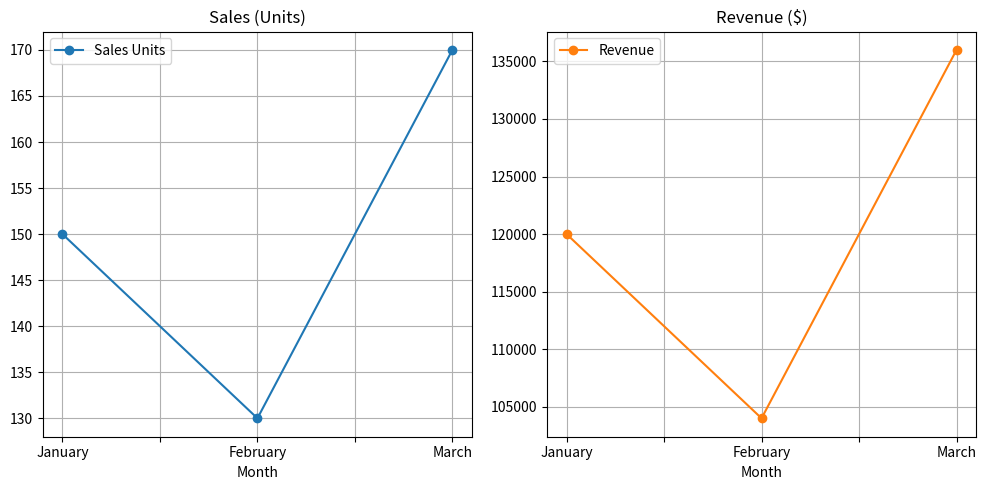

The matplotlib source for this figure:
import pandas as pd
import matplotlib.pyplot as plt

# Sample data in a DataFrame
data = {
    'Month': ['January', 'February', 'March'],
    'Sales Units': [150, 130, 170],
    'Revenue': [120000, 104000, 136000]
}
df = pd.DataFrame(data).set_index('Month')

# Plotting Sales Units and Revenue
df.plot(subplots=True, layout=(1, 2), figsize=(10, 5), marker='o', grid=True, title=["Sales (Units)", "Revenue ($)"])
plt.tight_layout()
plt.show()
